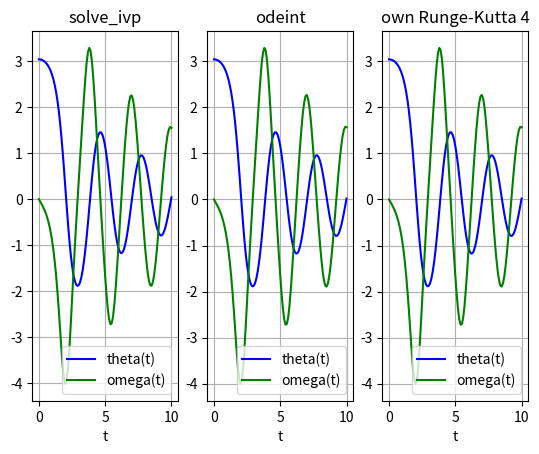

Generate this figure with matplotlib:
import numpy as np
from matplotlib.pyplot import *
from scipy.integrate import odeint
from scipy.integrate import solve_ivp

def runge_kutta4(x,t,dt,func,**kwargs):
    """
    Fourth order Runge-Kutta for solving ODEs
    dx/dt = f(x,t)

    x = state vector at time t
    t = time
    dt = time step

    func = function on the right-hand side,
    i.e., dx/dt = func(x,t;params)
    
    kwargs = possible parameters for the function
             given as args=(a,b,c,...)

    Need to complete the routine below
    where it reads '...' !!!!!!!
    
[redacted]
    """
    F1 = F2 = F3 = F4 = 0.0*x
    if ('args' in kwargs):
        args = kwargs['args']
        F1 = func(x,t,*args)
        F2 = func(x + dt/2 * F1, t + dt/2, *args)
        F3 = func(x + dt/2 * F2, t + dt/2, *args)
        F4 = func(x + dt * F3, t + dt, *args)
    else:
        F1 = func(x,t)
        F2 = func(x + dt/2 * F1, t + dt/2)
        F3 = func(x + dt/2 * F2, t + dt/2)
        F4 = func(x + dt * F3, t + dt)

    return x + (dt/6) * (F1+2*F2+2*F3+F4), t+dt

def pend(y, t, b, c):
    theta, omega = y
    dydt = [omega, -b*omega - c*np.sin(theta)]
    return np.array(dydt)

def pend_ivp(t,y):
    b = 0.25
    c = 5.0
    return pend(y,t,b,c)

def odeint_test(ax):
    b = 0.25
    c = 5.0
    y0 = [np.pi - 0.1, 0.0]
    t = np.linspace(0, 10, 101)
    sol = odeint(pend, y0, t, args=(b, c))
    ax.plot(t, sol[:, 0], 'b', label='theta(t)')
    ax.plot(t, sol[:, 1], 'g', label='omega(t)')
    ax.legend(loc='best')
    ax.set_xlabel('t')
    ax.grid()

def runge_kutta_test(ax):
    b = 0.25
    c = 5.0    
    y0 = [np.pi - 0.1, 0.0]
    t = np.linspace(0, 10, 101)
    dt = t[1]-t[0]
    sol=[]
    x=1.0*np.array(y0)
    for i in range(len(t)):
        sol.append(x)
        x, tp = runge_kutta4(x,t[i],dt,pend,args=(b,c))
    sol=np.array(sol)
    ax.plot(t, sol[:, 0], 'b', label='theta(t)')
    ax.plot(t, sol[:, 1], 'g', label='omega(t)')
    ax.legend(loc='best')
    ax.set_xlabel('t')
    ax.grid()

def solve_ivp_test(ax):
    b = 0.25
    c = 5.0
    y0 = [np.pi - 0.1, 0.0]
    t = np.linspace(0, 10, 101)
    sol = solve_ivp(pend_ivp, (0,10), y0,t_eval=t)
    ax.plot(sol.t, sol.y[0,:], 'b', label='theta(t)')
    ax.plot(sol.t, sol.y[1,:], 'g', label='omega(t)')
    ax.legend(loc='best')
    ax.set_xlabel('t')
    ax.grid()

def test_own_kutta():
    
    b = 0.25
    c = 5.0
    y0 = [np.pi - 0.1, 0.0]
    t = np.linspace(0, 10, 101)
    
    sol_odeint = odeint(pend, y0, t, args=(b, c))
    
    sol_kutta = []
    x = 1.0 * np.array(y0) 
    dt = t[1] - t[0]
    for i in range(len(t)):
        sol_kutta.append(x) 
        x, tp = runge_kutta4(x, t[i], dt, pend, args=(b,c))
    
    print("Max difference of odeint and Runge-Kutta4 : {}".
          format(np.amax(np.abs(sol_odeint - sol_kutta))))
    
    

def main():

    fig=figure()
    ax1=fig.add_subplot(131)
    ax2=fig.add_subplot(132)
    ax3=fig.add_subplot(133)
    solve_ivp_test(ax1)
    ax1.set_title('solve_ivp')
    odeint_test(ax2)
    ax2.set_title('odeint')
    runge_kutta_test(ax3)
    ax3.set_title('own Runge-Kutta 4')
    show()
    
    test_own_kutta()
    


if __name__=="__main__":
    main()
